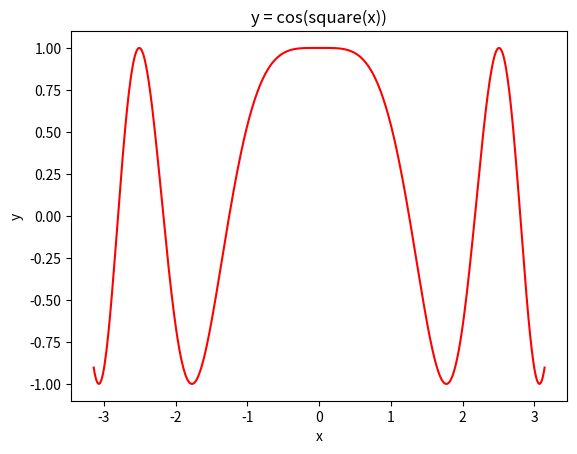

Generate this figure with matplotlib:
import numpy as np
import matplotlib.pyplot as plt

x = np.linspace(-1*np.pi,1*np.pi,500)
y = np.cos(np.square(x))

fig, axes = plt.subplots()
axes.plot(x,y, "r")
axes.set_xlabel("x")
axes.set_ylabel("y")
axes.set_title("y = cos(square(x))")
plt.show()
